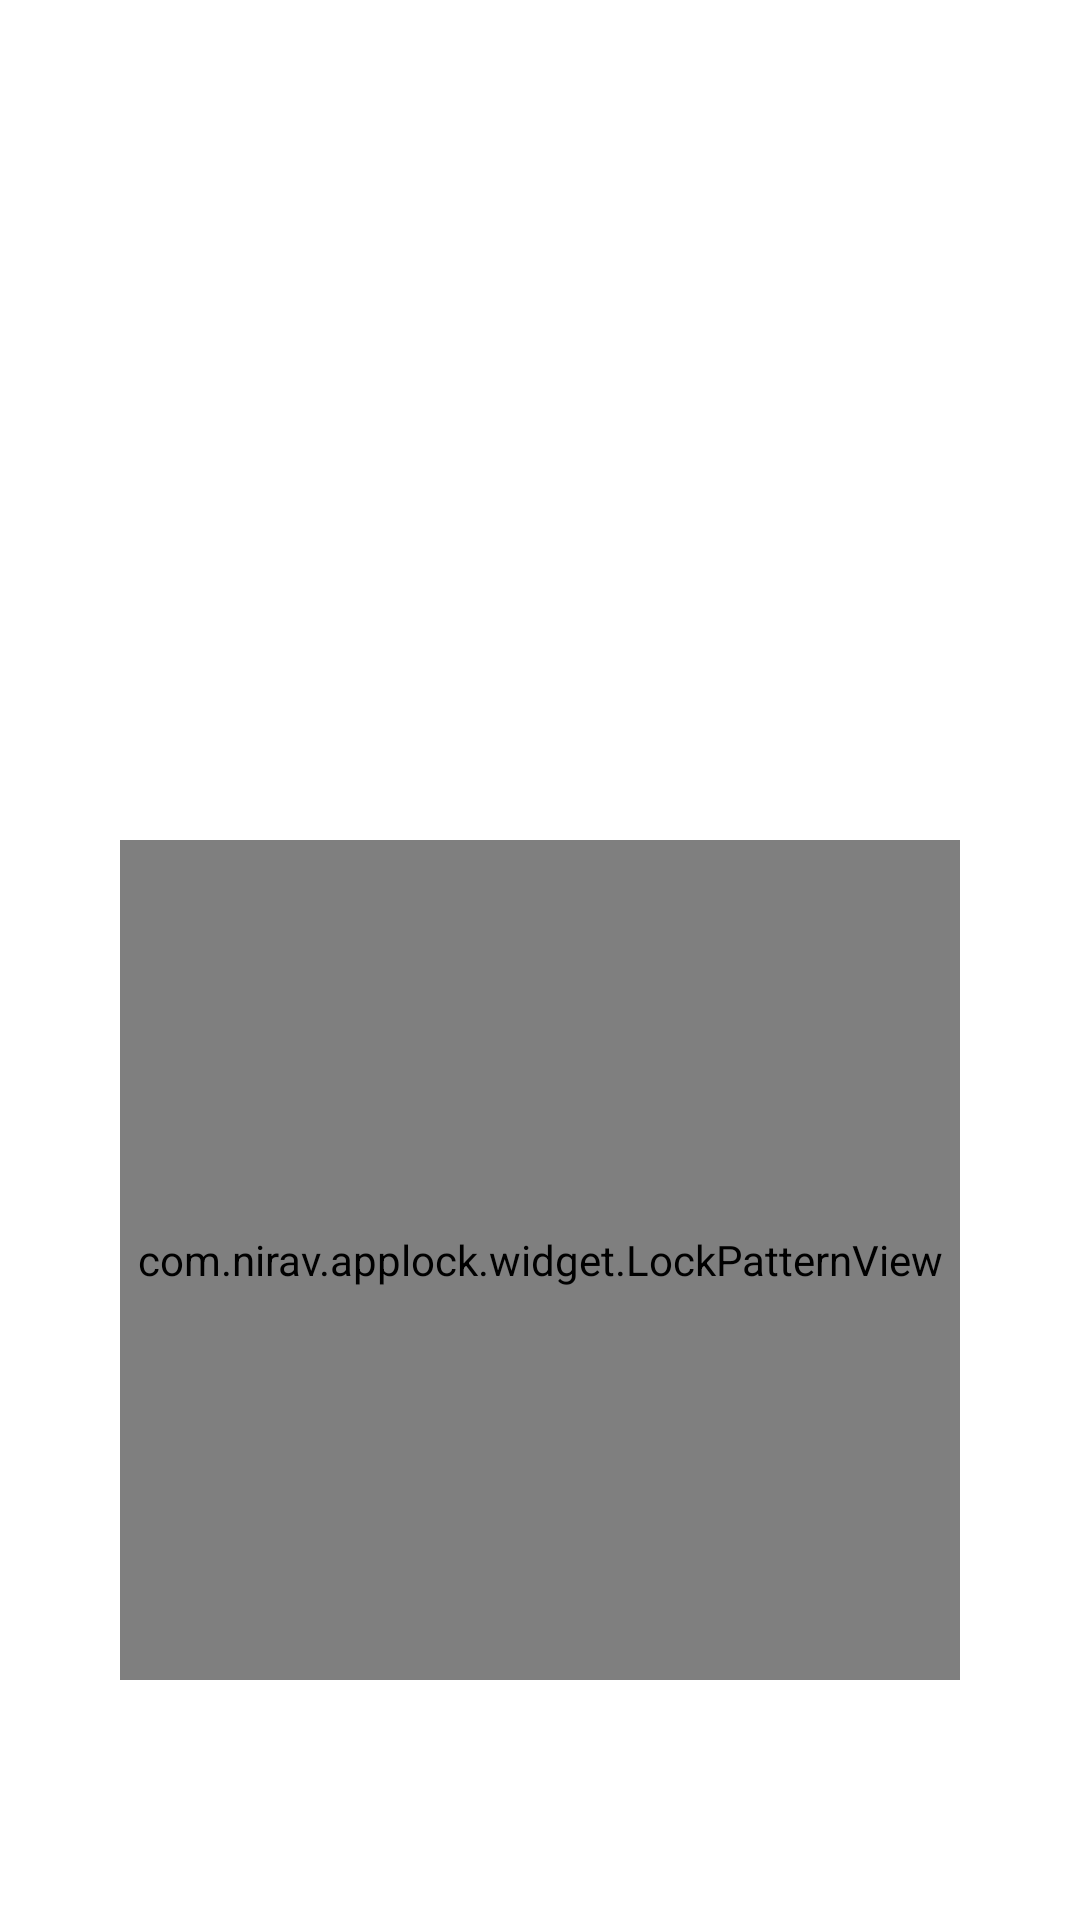

The Android layout XML behind this screen, and the referenced resources:
<!-- AndroidManifest.xml: activity theme unlock_activity_style -->
<!-- res/layout/activity_gesture_unlock.xml -->
<?xml version="1.0" encoding="utf-8" ?>
<RelativeLayout xmlns:android="http://schemas.android.com/apk/res/android"
    xmlns:app="http://schemas.android.com/apk/res-auto"
    android:id="@+id/unlock_layout"
    android:layout_width="match_parent"
    android:layout_height="match_parent"
    android:background="@color/transparent"
    android:clipToPadding="false"
    android:orientation="vertical">

    <ImageView
        android:id="@+id/bg_layout"
        android:layout_width="match_parent"
        android:layout_height="match_parent" />

    <TextView
        android:id="@+id/app_label"
        android:layout_width="wrap_content"
        android:layout_height="30dp"
        android:layout_marginLeft="10dp"
        android:layout_marginTop="20dp"
        android:layout_toRightOf="@+id/app_logo"
        android:gravity="center_vertical"
        android:text="@string/app_name"
        android:textColor="@color/white"
        android:textSize="18sp" />

    <ImageView
        android:id="@+id/btn_more"
        android:layout_width="wrap_content"
        android:layout_height="30dp"
        android:layout_alignParentEnd="true"
        android:layout_alignParentRight="true"
        android:layout_marginTop="20dp"
        android:paddingRight="20dp"
        android:src="@drawable/ic_menu_small"
        android:visibility="invisible"/>

    <com.nirav.applock.widget.LockPatternView
        android:id="@+id/unlock_lock_view"
        android:layout_width="280.0dip"
        android:layout_height="280.0dip"
        android:layout_alignParentBottom="true"
        android:layout_centerHorizontal="true"
        android:layout_gravity="center_horizontal"
        android:layout_marginBottom="80dp"

        />

    <ImageView
        android:id="@+id/unlock_icon"
        android:layout_width="72dp"
        android:layout_height="72dp"
        android:layout_above="@+id/unlock_text"
        android:layout_centerHorizontal="true"
        android:layout_marginBottom="15dp"
        android:scaleType="fitCenter"
        android:src="@mipmap/ic_launcher"
        android:visibility="visible" />

    <TextView
        android:id="@+id/unlock_text"
        android:layout_width="match_parent"
        android:layout_height="wrap_content"
        android:layout_above="@+id/unlock_fail_tip"
        android:layout_marginBottom="15dp"
        android:gravity="center_horizontal"
        android:textColor="@android:color/white"
        android:textSize="16.0sp"
        android:visibility="visible" />

    <TextView
        android:id="@+id/unlock_fail_tip"
        android:layout_width="match_parent"
        android:layout_height="wrap_content"
        android:layout_above="@+id/unlock_lock_view"
        android:layout_marginBottom="30dp"
        android:gravity="center_horizontal"
        android:textColor="@color/white"
        android:textSize="16sp"
        android:visibility="visible" />

    <ImageView
        android:id="@+id/app_logo"
        android:layout_width="30dp"
        android:layout_height="30dp"
        android:layout_alignTop="@+id/app_label"
        android:layout_toStartOf="@+id/unlock_lock_view"
        android:layout_toLeftOf="@+id/unlock_lock_view"
        android:src="@mipmap/ic_launcher" />


</RelativeLayout>
<!-- resources referenced by this layout -->
<resources>
  <color name="transparent">#00000000</color>
  <color name="white">#FFFFFFFF</color>
  <string name="app_name">App Lock</string>
  <style name="unlock_activity_style" parent="Theme.MyAppLock">
          <item name="android:windowIsTranslucent">true</item>
          <item name="android:windowActionBar">false</item>
          <item name="android:windowBackground">@android:color/transparent</item>
          <item name="android:activityOpenEnterAnimation">@null</item>
          <item name="android:activityOpenExitAnimation">@null</item>
          <item name="android:activityCloseEnterAnimation">@null</item>
          <item name="android:activityCloseExitAnimation">@null</item>
      </style>
  <style name="Theme.MyAppLock" parent="Theme.AppCompat.Light.NoActionBar">
          
          <item name="colorPrimary">@color/colorPrimary</item>
          <item name="colorPrimaryVariant">@color/white</item>
          <item name="colorOnPrimary">@color/white</item>
          s
          
          
          
          
          <item name="android:statusBarColor" tools:targetApi="l">@color/appBarColor</item>
          <item name="android:navigationBarColor">@color/appBarColor</item>
          <item name="android:windowLightStatusBar" tools:targetApi="m">false</item>
          
      </style>
  <color name="colorPrimary">#FFFFFF</color>
  <color name="appBarColor">#212121</color>
</resources>
